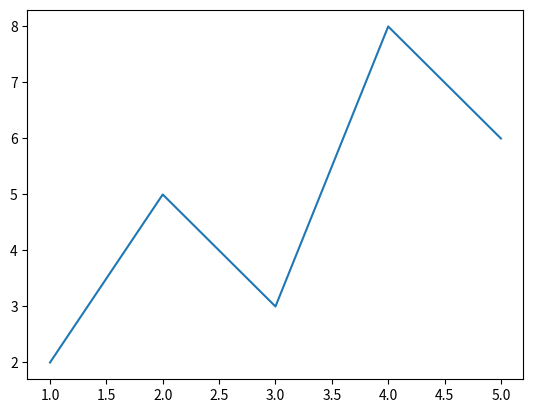
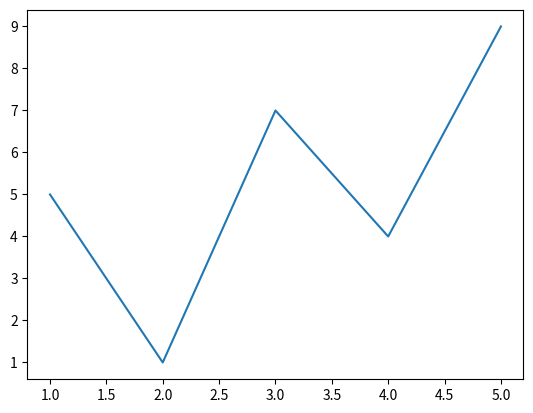

Write the Python code that produced these figures, in order.
import matplotlib.pyplot as plt
# 输入数据
x1 = [1, 2, 3, 4, 5]
y1 = [2, 5, 3, 8, 6]
x2 = [1, 2, 3, 4, 5]
y2 = [5, 1, 7, 4, 9]

# 创建两个Figure对象
fig1 = plt.figure(1)
fig2 = plt.figure(2)

# 在每个Figure对象中创建Axes对象
ax1 = fig1.add_subplot(1, 1, 1)
ax2 = fig2.add_subplot(1, 1, 1)

# 在每个Axes对象中绘制图像
ax1.plot(x1, y1)
ax2.plot(x2, y2)

# 显示图像
plt.show()